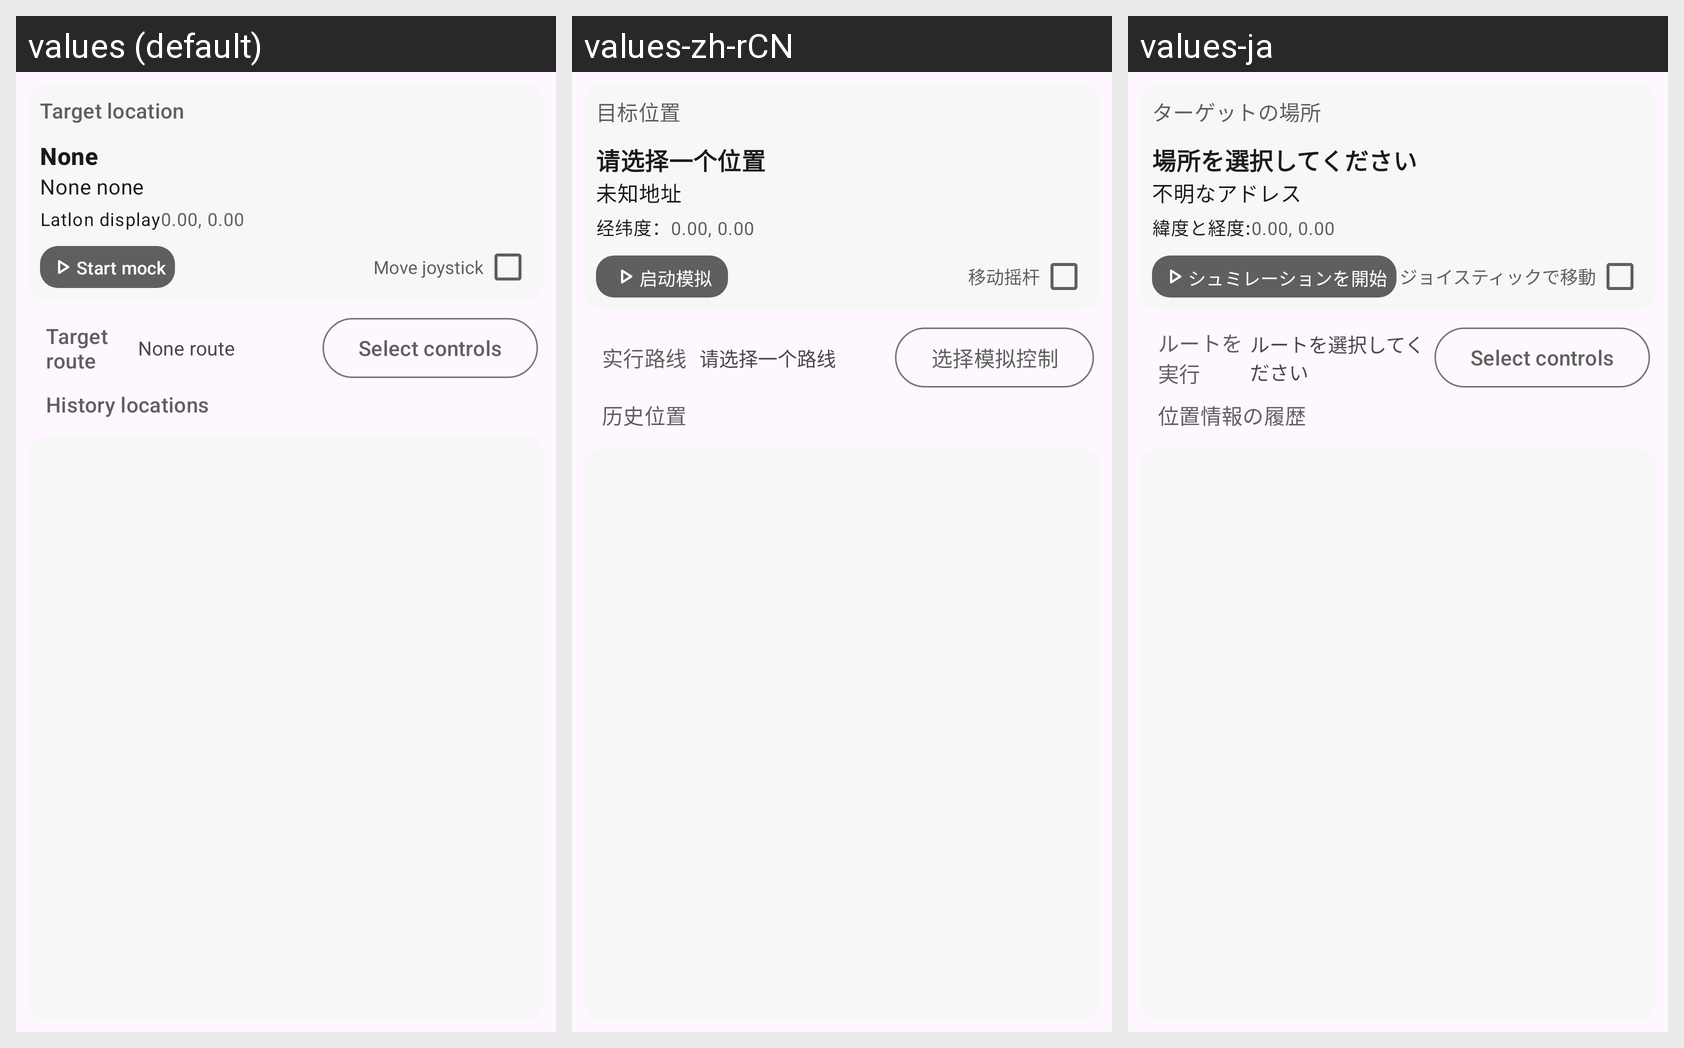

This grid shows one Android layout under several languages. Give, for every string resource on the screen, its name, the default text and each shown locale's text.
Android screen res/layout/fragment_mock.xml rendered under 3 locales, left to right: values (default), values-zh-rCN, values-ja. Device: Nexus 5 (rendered at 1080×1920; each locale shown at half size, 540×960, under a caption strip naming it); theme AppTheme.
Strings drawn on this screen, with the default value and each locale's value (text and hints the layout hard-codes, and strings that could not be matched under every locale, appear in the picture but are not listed):

target_location
  values: Target location
  values-zh-rCN: 目标位置
  values-ja: ターゲットの場所

none
  values: None
  values-zh-rCN: 请选择一个位置
  values-ja: 場所を選択してください

none_none
  values: None none
  values-zh-rCN: 未知地址
  values-ja: 不明なアドレス

latlon_display
  values: Latlon display
  values-zh-rCN: 经纬度：
  values-ja: 緯度と経度:

default_latlon
  values: 0.00, 0.00
  values-zh-rCN: 0.00, 0.00
  values-ja: 0.00, 0.00

start_mock
  values: Start mock
  values-zh-rCN: 启动模拟
  values-ja: シュミレーションを開始

rocker
  values: Move joystick
  values-zh-rCN: 移动摇杆
  values-ja: ジョイスティックで移動

target_route
  values: Target route
  values-zh-rCN: 实行路线
  values-ja: ルートを実行

none_route
  values: None route
  values-zh-rCN: 请选择一个路线
  values-ja: ルートを選択してください

quick_select
  values: Select controls
  values-zh-rCN: 选择模拟控制
  values-ja: Select controls  [not translated; the default value is used]

history_location
  values: History locations
  values-zh-rCN: 历史位置
  values-ja: 位置情報の履歴
